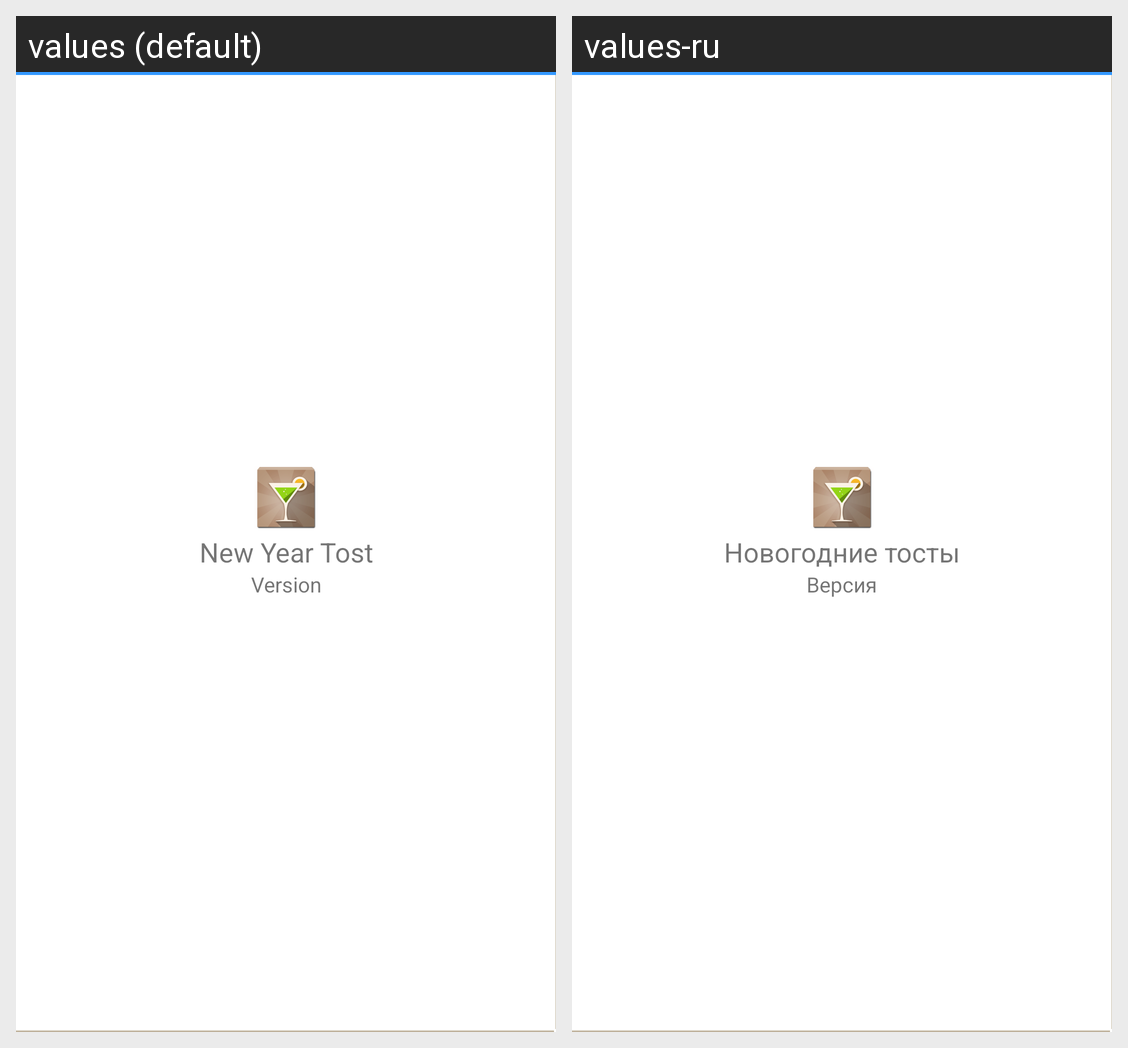

This grid shows one Android layout under two languages. Give, for every string resource on the screen, its name, the default text and each shown locale's text.
Android screen res/layout/activity_about.xml rendered under 2 locales, left to right: values (default), values-ru. Device: Nexus 5 (rendered at 1080×1920; each locale shown at half size, 540×960, under a caption strip naming it); theme AppTheme.
Strings drawn on this screen, with the default value and each locale's value (text and hints the layout hard-codes, and strings that could not be matched under every locale, appear in the picture but are not listed):

app_name
  values: New Year Tost
  values-ru: Новогодние тосты

about_app_version
  values: Version
  values-ru: Версия
